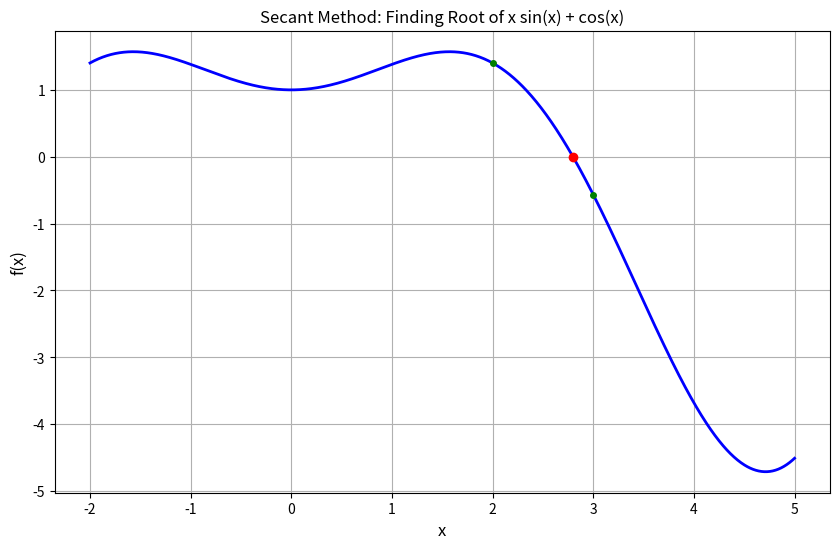

The matplotlib source for this figure:
import math
import matplotlib.pyplot as plt
import numpy as np

def f(x):
    return x * math.sin(x) + math.cos(x)

x0 = 2.0
x1 = 3.0

def secant_method(x0, x1, tol=0.000001, max_iter=100):
    f0 = f(x0)
    f1 = f(x1)

    for iteration in range(1, max_iter + 1):
        if abs(f1 - f0) < 0.00001:
            print ("Division by zero in secant method")

        x2 = x1 - f1 * (x1 - x0) / (f1 - f0)
        f2 = f(x2)

        if abs(x2 - x1) < tol and abs(f2) < tol:
            return x2, iteration

        x0, f0 = x1, f1
        x1, f1 = x2, f2

    print (f"Secant method did not converge after {max_iter} iterations")

root, iterations = secant_method(x0, x1)
print(f"Root found: {root}")
print(f"Iterations = {iterations}")

x = np.linspace(-2, 5, 1000)
y = [f(xi) for xi in x]

plt.figure(figsize=(10, 6))
plt.plot(x, y, 'b-', linewidth=2, label='f(x) = x·sin(x) + cos(x)')
plt.plot(root, f(root), 'ro', markersize=6, label=f'Root: x ≈ {root}')
plt.plot(x0, f(x0), 'go', markersize=4, label=f'Initial x0 = {x0}')
plt.plot(x1, f(x1), 'go', markersize=4, label=f'Initial x1 = {x1}')
plt.grid(True)
plt.xlabel('x', fontsize=12)
plt.ylabel('f(x)', fontsize=12)
plt.title('Secant Method: Finding Root of x sin(x) + cos(x)')
plt.show()
